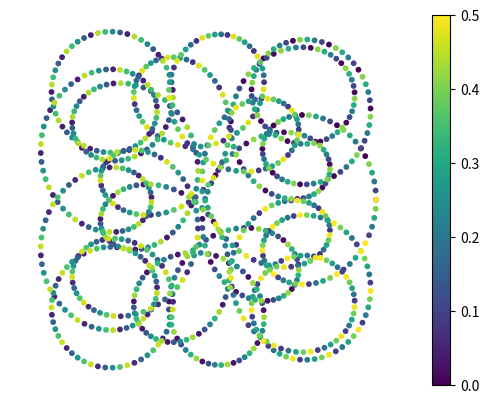

Reproduce this figure in Python.
import matplotlib.pyplot as plt
import numpy as np

num_points = 1000
num_cycles = 10

# Generate the values for theta
theta = np.linspace(0, num_cycles * 1 * np.pi, num_points)

# Define the parametric equations for the x and y coordinates
x = np.cos( theta) + 0.5 * np.cos(20 * theta)
y = np.sin(3 * theta) + 0.5 * np.sin(20 * theta)

# Create an array of colors based on the theta values to change gradually
colors = theta / (num_cycles * 2 * np.pi)

# Plot the parametric design with gradually changing colors
plt.scatter(x, y, c=colors, cmap='viridis', s=10)  # Use 'scatter' instead of 'plot' to set individual colors
plt.colorbar()  # Add a colorbar to show the color scale
plt.axis('equal')
plt.axis('off')
plt.show()
